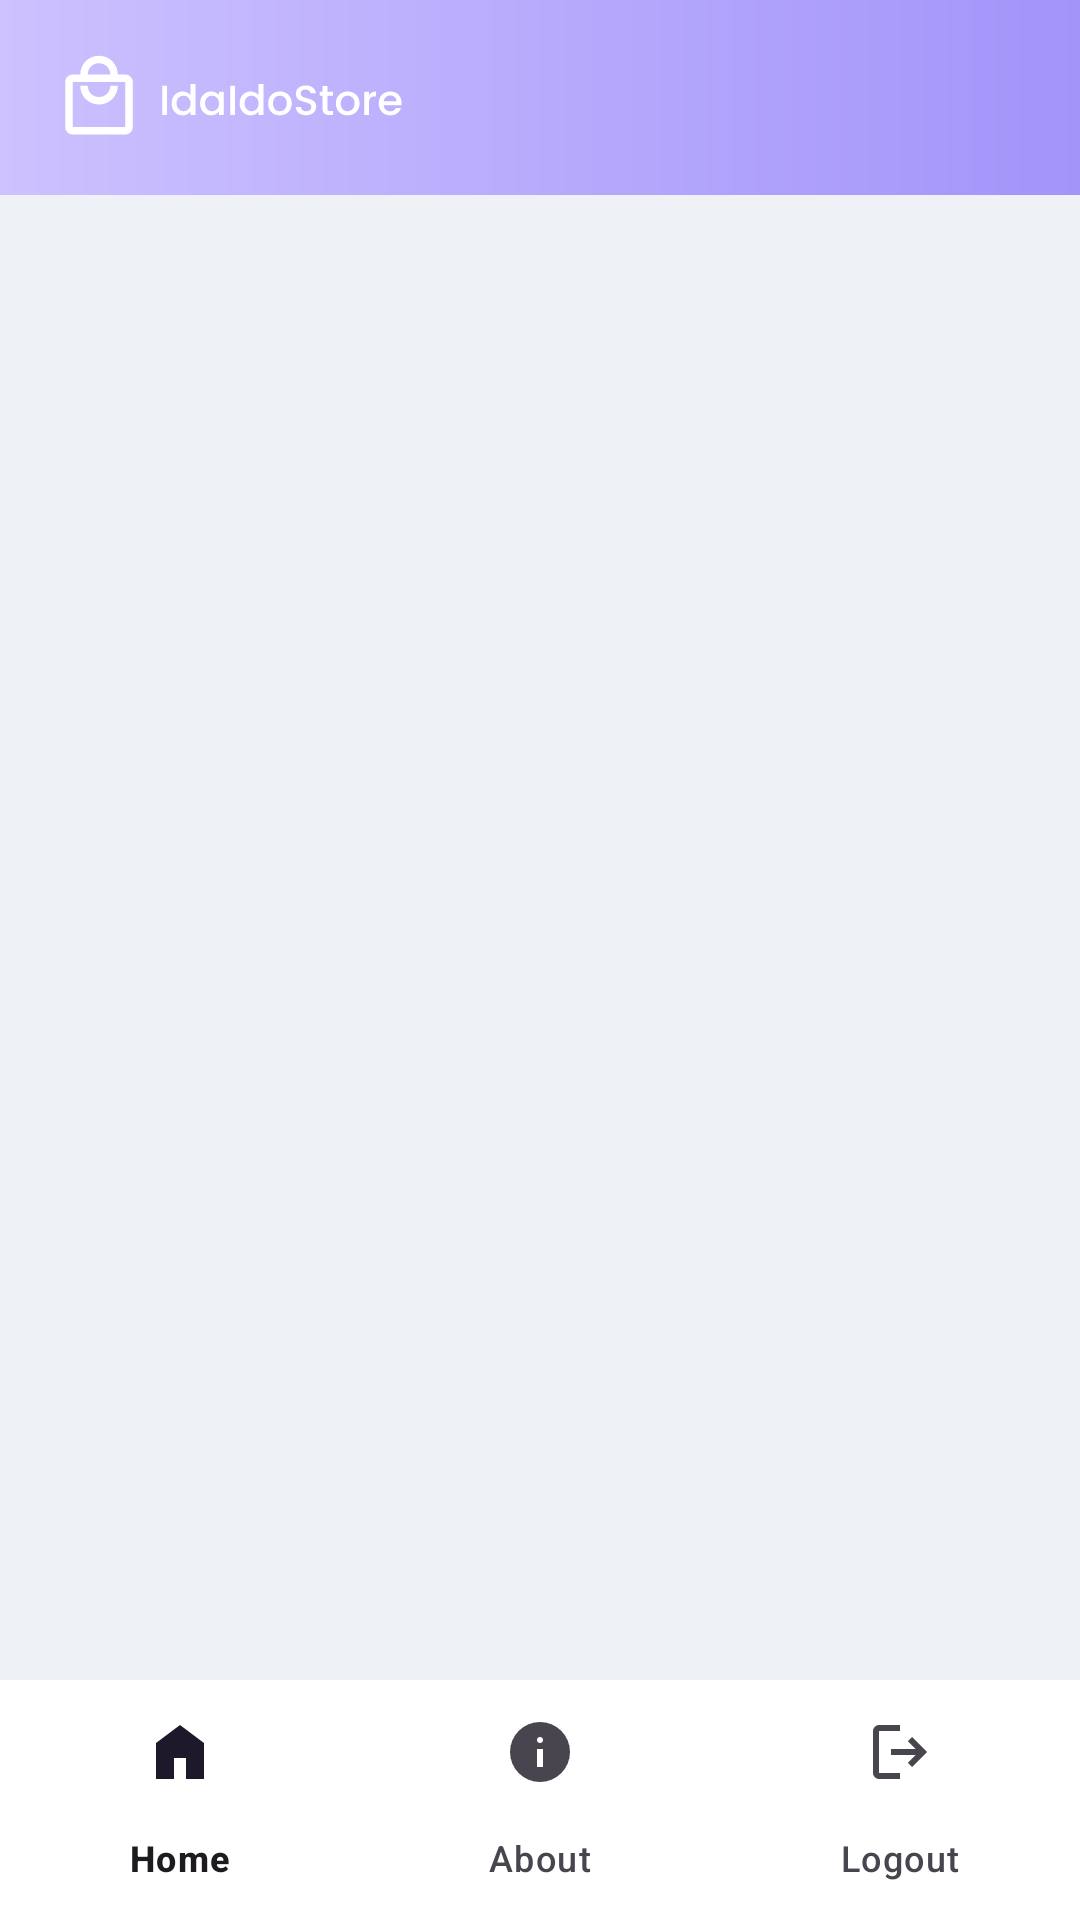

Here is an Android app screen rendered from its layout file. Give the layout XML and the strings, colors and styles it references.
<!-- AndroidManifest.xml: application theme Theme.IDAIDOSTORE -->
<!-- res/layout/activity_logout.xml -->
<?xml version="1.0" encoding="utf-8"?>
<LinearLayout xmlns:android="http://schemas.android.com/apk/res/android"
    xmlns:app="http://schemas.android.com/apk/res-auto"
    xmlns:tools="http://schemas.android.com/tools"
    android:id="@+id/main"
    android:layout_width="match_parent"
    android:layout_height="match_parent"
    android:background="#EEF2F6"
    android:orientation="vertical"
    tools:context=".Logout">

    <LinearLayout
        android:layout_width="match_parent"
        android:layout_height="65dp"
        android:background="@drawable/header_gradient"
        android:gravity="center_vertical"
        android:orientation="horizontal"
        android:paddingStart="18dp"
        android:paddingEnd="18dp">

        <ImageView
            android:layout_width="117dp"
            android:layout_height="30dp"
            android:src="@drawable/logo" />

    </LinearLayout>

    <View
        android:layout_width="match_parent"
        android:layout_height="0dp"
        android:layout_weight="1"/>

    <com.google.android.material.bottomnavigation.BottomNavigationView
        android:id="@+id/bottomNav"
        android:layout_width="wrap_content"
        android:layout_height="wrap_content"
        android:background="@color/white"
        app:menu="@menu/bottom_nav_menu" />

</LinearLayout>
<!-- resources referenced by this layout -->
<resources>
  <color name="white">#FFFFFFFF</color>
  <!-- drawable header_gradient (drawable) -->
  <?xml version="1.0" encoding="utf-8"?>
  <shape xmlns:android="http://schemas.android.com/apk/res/android">
  
      <gradient
          android:startColor="@color/ungu1"
          android:endColor="@color/ungu2"
          android:angle="180"/>
  
  </shape>
  <!-- drawable logo: vector/xml drawable (drawable, 7347 chars, omitted) -->
  <style name="Theme.IDAIDOSTORE" parent="Base.Theme.IDAIDOSTORE" />
  <color name="ungu1">#A294F9</color>
  <color name="ungu2">#CDC1FF</color>
  <style name="Base.Theme.IDAIDOSTORE" parent="Theme.Material3.DayNight.NoActionBar">
          
          
          <item name="android:windowAnimationStyle">@style/WindowTransitions</item>
      </style>
  <style name="WindowTransitions" parent="@android:style/Animation.Activity">
          <item name="android:activityOpenEnterAnimation">@android:anim/fade_in</item>
          <item name="android:activityOpenExitAnimation">@android:anim/fade_out</item>
          <item name="android:activityCloseEnterAnimation">@android:anim/fade_in</item>
          <item name="android:activityCloseExitAnimation">@android:anim/fade_out</item>
      </style>
</resources>
